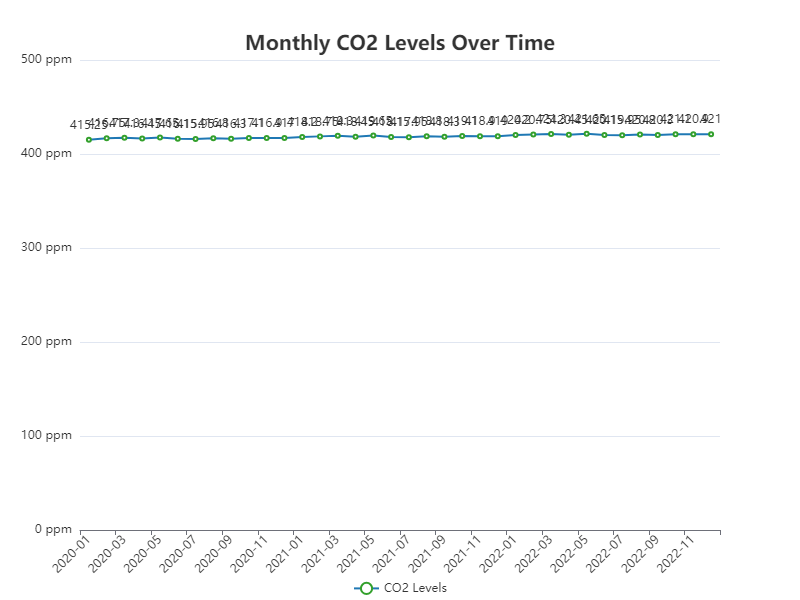

The data file committed next to this chart (first rows):
Date, CO2 Levels
2020-01, 415.2
2020-02, 416.8
2020-03, 417.3
2020-04, 416.4
2020-05, 417.6
2020-06, 416.1
2020-07, 415.9
2020-08, 416.8
2020-09, 416.3
2020-10, 417.1
2020-11, 416.9
2020-12, 417
2021-01, 418.2
2021-02, 418.8
2021-03, 419.3
2021-04, 418.4
2021-05, 419.6
2021-06, 418.1
2021-07, 417.9
2021-08, 418.8
2021-09, 418.3
2021-10, 419.1
2021-11, 418.9
2021-12, 419
2022-01, 420.2
2022-02, 420.8
2022-03, 421.3
2022-04, 420.4
2022-05, 421.6
2022-06, 420.1
2022-07, 419.9
2022-08, 420.8
2022-09, 420.3
2022-10, 421.1
2022-11, 420.9
2022-12, 421
